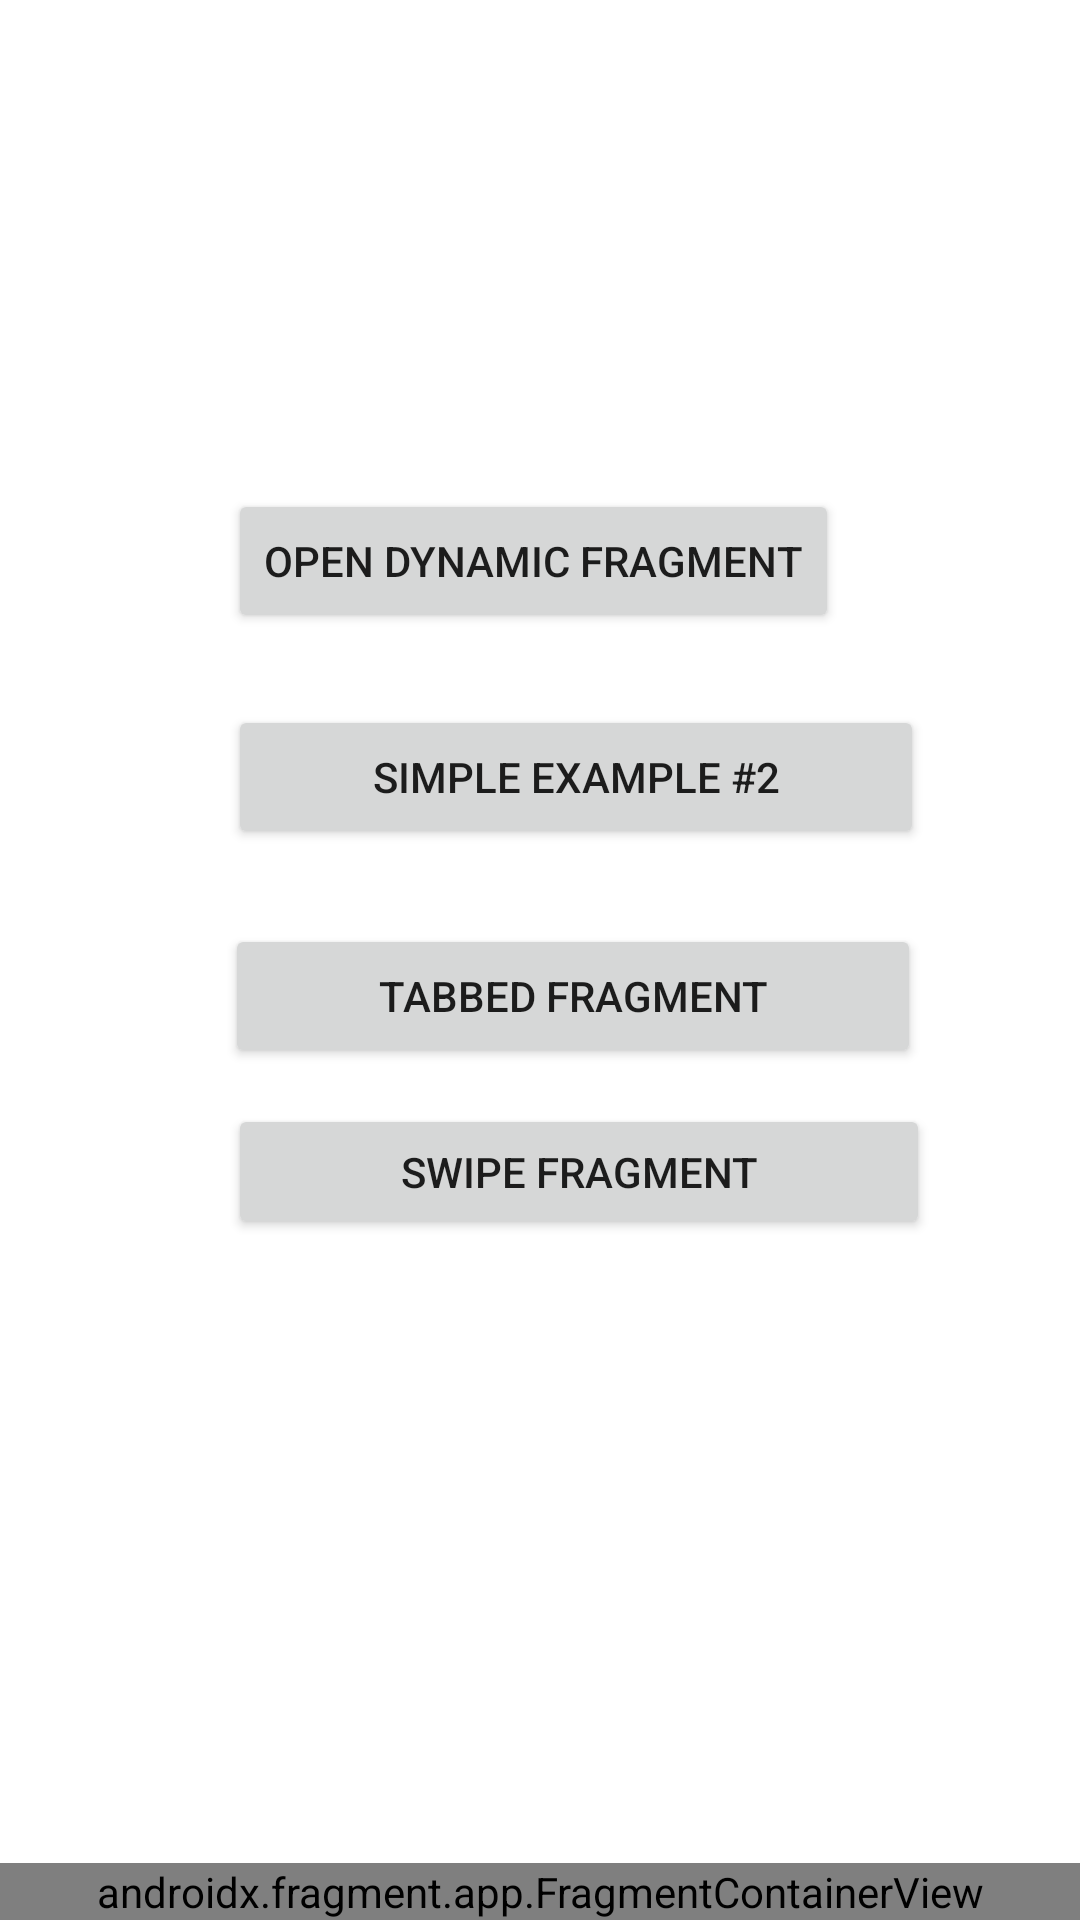

Layout XML and referenced resources for this Android screen:
<!-- AndroidManifest.xml: application theme Theme.FragmentCodeLab -->
<!-- res/layout/activity_main.xml -->
<?xml version="1.0" encoding="utf-8"?>
<androidx.constraintlayout.widget.ConstraintLayout xmlns:android="http://schemas.android.com/apk/res/android"
    xmlns:app="http://schemas.android.com/apk/res-auto"
    xmlns:tools="http://schemas.android.com/tools"
    android:layout_width="match_parent"
    android:layout_height="match_parent"
    tools:context=".MainActivity">
    <androidx.fragment.app.FragmentContainerView
        android:id="@+id/fragment_container"
        android:layout_width="0dp"
        android:layout_height="wrap_content"
        app:layout_constraintLeft_toLeftOf="parent"
        app:layout_constraintRight_toRightOf="parent"
        app:layout_constraintTop_toTopOf="parent"/>


    <Button
        android:id="@+id/button"
        android:layout_width="wrap_content"
        android:layout_height="wrap_content"
        android:layout_marginStart="76dp"
        android:layout_marginTop="163dp"

        android:onClick="openFragment"
        android:text="open Dynamic fragment"
        app:layout_constraintStart_toStartOf="parent"
        app:layout_constraintTop_toBottomOf="@+id/fragment_container" />

    <androidx.fragment.app.FragmentContainerView
        android:id="@+id/fragment"
        android:name="com.example.fragmentcodelab.SimpleFragment"
        android:layout_width="0dp"
        android:layout_height="wrap_content"
        app:layout_constraintBottom_toBottomOf="parent"
        app:layout_constraintEnd_toEndOf="parent"
        app:layout_constraintStart_toStartOf="parent"
        tools:layout="@layout/fragment_simple" />

    <Button
        android:id="@+id/button2"
        android:layout_width="232dp"
        android:layout_height="48dp"
        android:layout_marginStart="76dp"
        android:layout_marginTop="24dp"
        android:onClick="moveToAnotherExample"
        android:text="Simple Example #2"
        app:layout_constraintStart_toStartOf="parent"
        app:layout_constraintTop_toBottomOf="@+id/button" />

    <Button
        android:id="@+id/button5"
        android:layout_width="232dp"
        android:layout_height="48dp"
        android:layout_marginStart="75dp"
        android:layout_marginTop="25dp"
        android:text="Tabbed Fragment"
        android:onClick="moveToTabbedActivity"
        app:layout_constraintStart_toStartOf="parent"
        app:layout_constraintTop_toBottomOf="@+id/button2" />

    <Button
        android:id="@+id/button6"
        android:layout_width="234dp"
        android:layout_height="45dp"
        android:layout_marginStart="76dp"
        android:layout_marginTop="12dp"
        android:text="Swipe Fragment"
        android:onClick="moveToSwipeActivity"
        app:layout_constraintStart_toStartOf="parent"
        app:layout_constraintTop_toBottomOf="@+id/button5" />


</androidx.constraintlayout.widget.ConstraintLayout>
<!-- res/layout/fragment_simple.xml (included above) -->
<?xml version="1.0" encoding="utf-8"?>
<LinearLayout xmlns:android="http://schemas.android.com/apk/res/android"
    xmlns:tools="http://schemas.android.com/tools"
    android:layout_width="match_parent"
    android:layout_height="wrap_content"
    android:orientation="horizontal"
    android:background="#B9F8CF"
    tools:context=".SimpleFragment">

    
    <TextView
        android:layout_width="0dp"
        android:layout_height="wrap_content"
        android:id="@+id/fragment_header"

        android:text="Fragment: All ok so far?"
        android:layout_weight="2"/>

    <RadioGroup
        android:id="@+id/radio_group"
        android:layout_width="0dp"
        android:layout_height="wrap_content"
        android:orientation="horizontal"
        android:layout_weight="2"
        >

        <RadioButton
            android:id="@+id/radio_button_yes"
            android:layout_width="0dp"
            android:layout_height="wrap_content"

            android:text="yes"
            android:layout_weight="1"/>

        <RadioButton
            android:id="@+id/radio_button_no"
            android:layout_width="0dp"
            android:layout_height="wrap_content"

            android:text="no"
            android:layout_weight="1"/>
    </RadioGroup>

    <RatingBar
        android:id="@+id/rbFragment"
        android:layout_width="wrap_content"
        android:layout_height="match_parent"

        android:numStars="3"
        android:max="3"
        tools:ignore="SpeakableTextPresentCheck" />

</LinearLayout>
<!-- resources referenced by this layout -->
<resources>
  <style name="Theme.FragmentCodeLab" parent="Theme.MaterialComponents.DayNight.DarkActionBar">
          
          <item name="colorPrimary">@color/purple_500</item>
          <item name="colorPrimaryVariant">@color/purple_700</item>
          <item name="colorOnPrimary">@color/white</item>
          
          <item name="colorSecondary">@color/teal_200</item>
          <item name="colorSecondaryVariant">@color/teal_700</item>
          <item name="colorOnSecondary">@color/black</item>
          
          <item name="android:statusBarColor" tools:targetApi="l">?attr/colorPrimaryVariant</item>
          
      </style>
  <color name="purple_500">#FF6200EE</color>
  <color name="purple_700">#FF3700B3</color>
  <color name="white">#FFFFFFFF</color>
  <color name="teal_200">#FF03DAC5</color>
  <color name="teal_700">#FF018786</color>
  <color name="black">#FF000000</color>
</resources>
